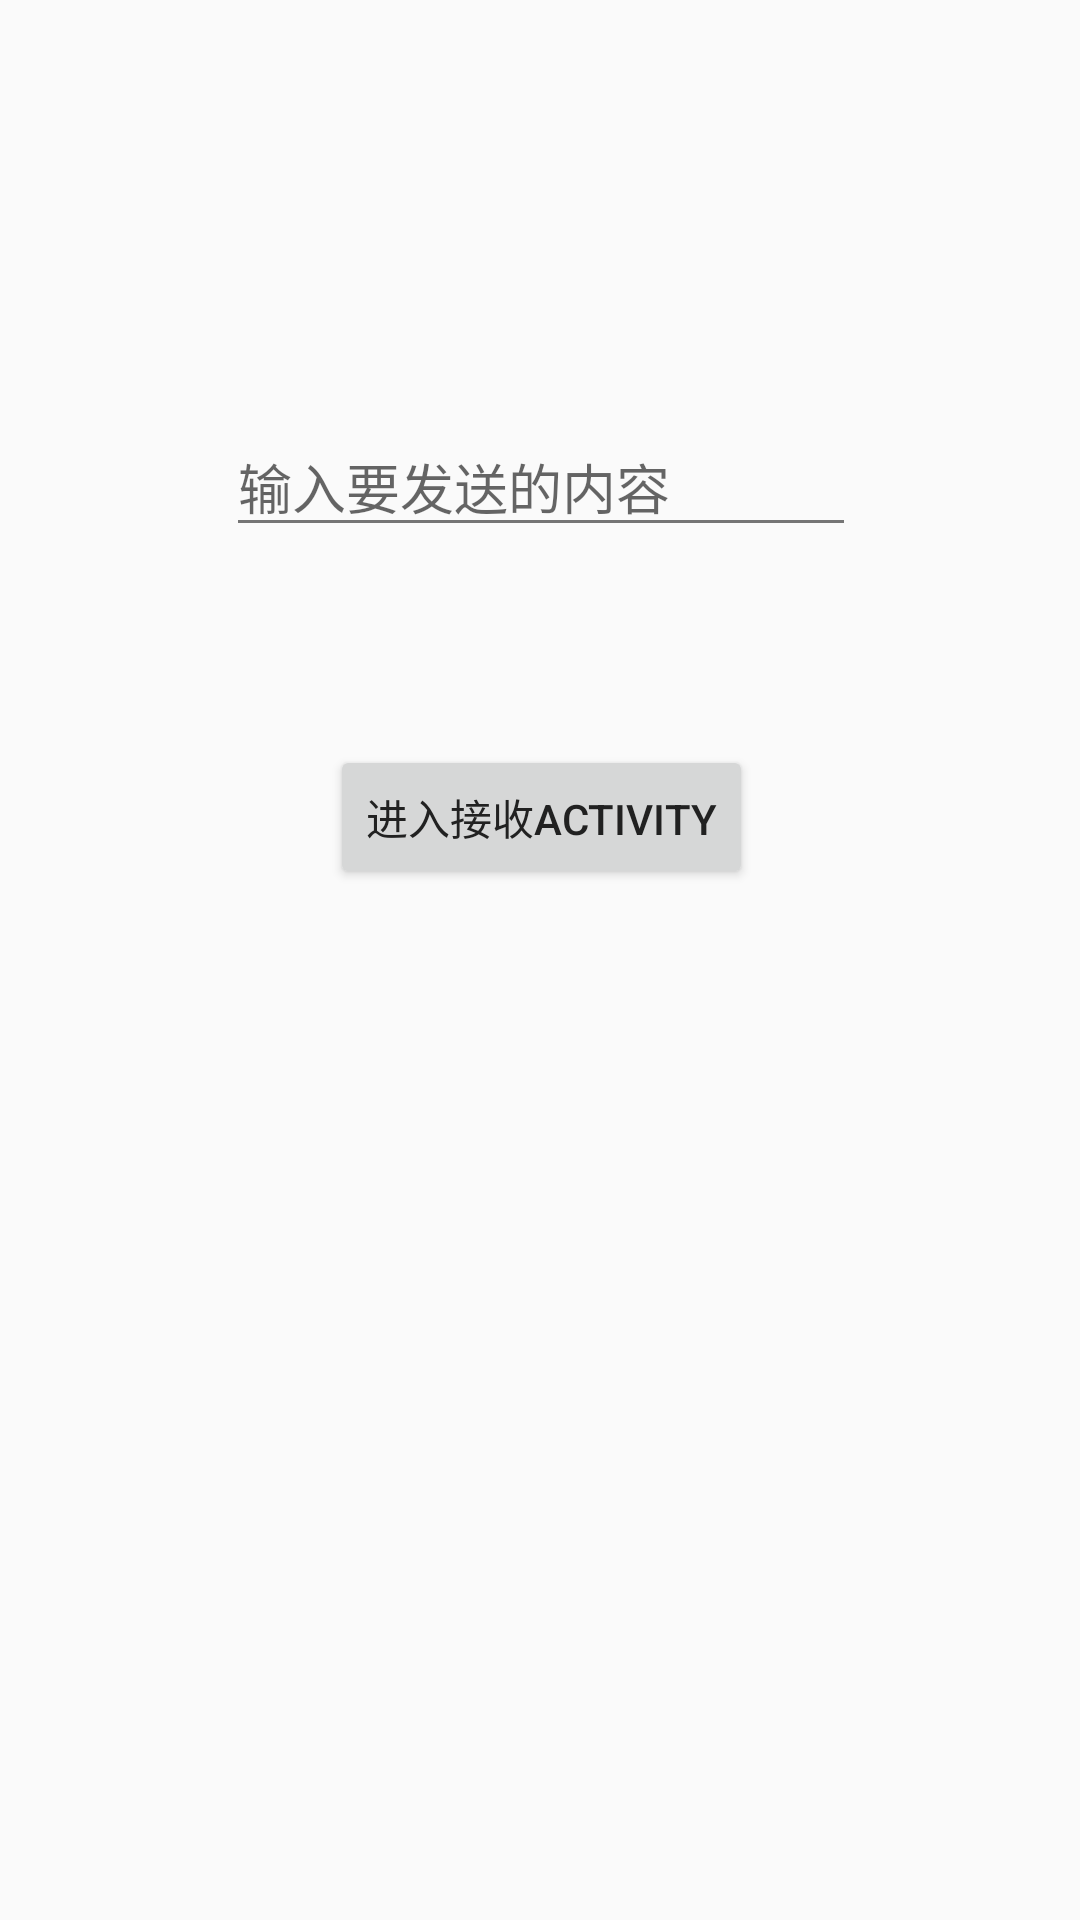

Write the Android layout XML for this screen, with the resource values it uses.
<!-- AndroidManifest.xml: application theme AppTheme -->
<!-- res/layout/content_main.xml -->
<?xml version="1.0" encoding="utf-8"?>
<android.support.constraint.ConstraintLayout xmlns:android="http://schemas.android.com/apk/res/android"
    xmlns:app="http://schemas.android.com/apk/res-auto"
    xmlns:tools="http://schemas.android.com/tools"
    android:layout_width="match_parent"
    android:layout_height="match_parent"
    app:layout_behavior="@string/appbar_scrolling_view_behavior"
    tools:context="com.clverpanda.nfshare.MainActivity"
    tools:showIn="@layout/app_bar_main">


    <EditText
        android:id="@+id/nfc_text_send"
        android:layout_width="wrap_content"
        android:layout_height="wrap_content"
        android:layout_marginLeft="8dp"
        android:layout_marginRight="8dp"
        android:layout_marginTop="139dp"
        android:ems="10"
        android:hint="输入要发送的内容"
        android:inputType="textPersonName"
        app:layout_constraintHorizontal_bias="0.503"
        app:layout_constraintLeft_toLeftOf="parent"
        app:layout_constraintRight_toRightOf="parent"
        app:layout_constraintTop_toTopOf="parent" />

    <Button
        android:id="@+id/btn_to_receive"
        android:layout_width="wrap_content"
        android:layout_height="wrap_content"
        android:layout_marginTop="66dp"
        android:text="进入接收Activity"
        app:layout_constraintTop_toBottomOf="@+id/nfc_text_send"
        app:layout_constraintLeft_toLeftOf="@+id/nfc_text_send"
        android:layout_marginLeft="8dp"
        android:layout_marginRight="8dp"
        app:layout_constraintRight_toRightOf="@+id/nfc_text_send"
        android:onClick="toReceive"/>
</android.support.constraint.ConstraintLayout>
<!-- res/layout/app_bar_main.xml (included above) -->
<?xml version="1.0" encoding="utf-8"?>
<android.support.design.widget.CoordinatorLayout xmlns:android="http://schemas.android.com/apk/res/android"
    xmlns:app="http://schemas.android.com/apk/res-auto"
    xmlns:tools="http://schemas.android.com/tools"
    android:layout_width="match_parent"
    android:layout_height="match_parent"
    tools:context="com.clverpanda.nfshare.MainActivity">

    <android.support.design.widget.AppBarLayout
        android:id="@+id/appbar"
        android:layout_width="match_parent"
        android:layout_height="wrap_content"
        android:fitsSystemWindows="true"
        android:theme="@style/AppTheme.AppBarOverlay">

        <android.support.v7.widget.Toolbar
            android:id="@+id/main_toolbar"
            android:layout_width="match_parent"
            android:layout_height="?attr/actionBarSize"
            android:background="?attr/colorPrimary"
            app:popupTheme="@style/AppTheme.PopupOverlay"
            app:layout_scrollFlags="scroll|enterAlways"/>

    </android.support.design.widget.AppBarLayout>

    <FrameLayout xmlns:android="http://schemas.android.com/apk/res/android"
        android:id="@+id/fragment_container"
        android:layout_width="match_parent"
        android:layout_height="match_parent"
        app:layout_behavior="@string/appbar_scrolling_view_behavior"/>


</android.support.design.widget.CoordinatorLayout>
<!-- resources referenced by this layout -->
<resources>
  <style name="AppTheme.AppBarOverlay" parent="ThemeOverlay.AppCompat.Dark.ActionBar" />
  <style name="AppTheme.PopupOverlay" parent="ThemeOverlay.AppCompat.Light" />
  <style name="AppTheme" parent="Theme.AppCompat.Light.DarkActionBar">
          
          <item name="colorPrimary">@color/colorPrimary</item>
          <item name="colorPrimaryDark">@color/colorPrimaryDark</item>
          <item name="colorAccent">@color/colorAccent</item>
          <item name="android:textColor">@color/primary_text</item>
          <item name="android:textColorSecondary">@color/secondary_text</item>
          <item name="android:icon">@color/icons</item>
          <item name="android:divider">@color/divider</item>
      </style>
  <color name="colorPrimary">#ff292929</color>
  <color name="colorPrimaryDark">#ff222222</color>
  <color name="colorAccent">#FF4081</color>
  <color name="primary_text">#212121</color>
  <color name="secondary_text">#757575</color>
  <color name="icons">#FFFFFF</color>
  <color name="divider">#BDBDBD</color>
</resources>
